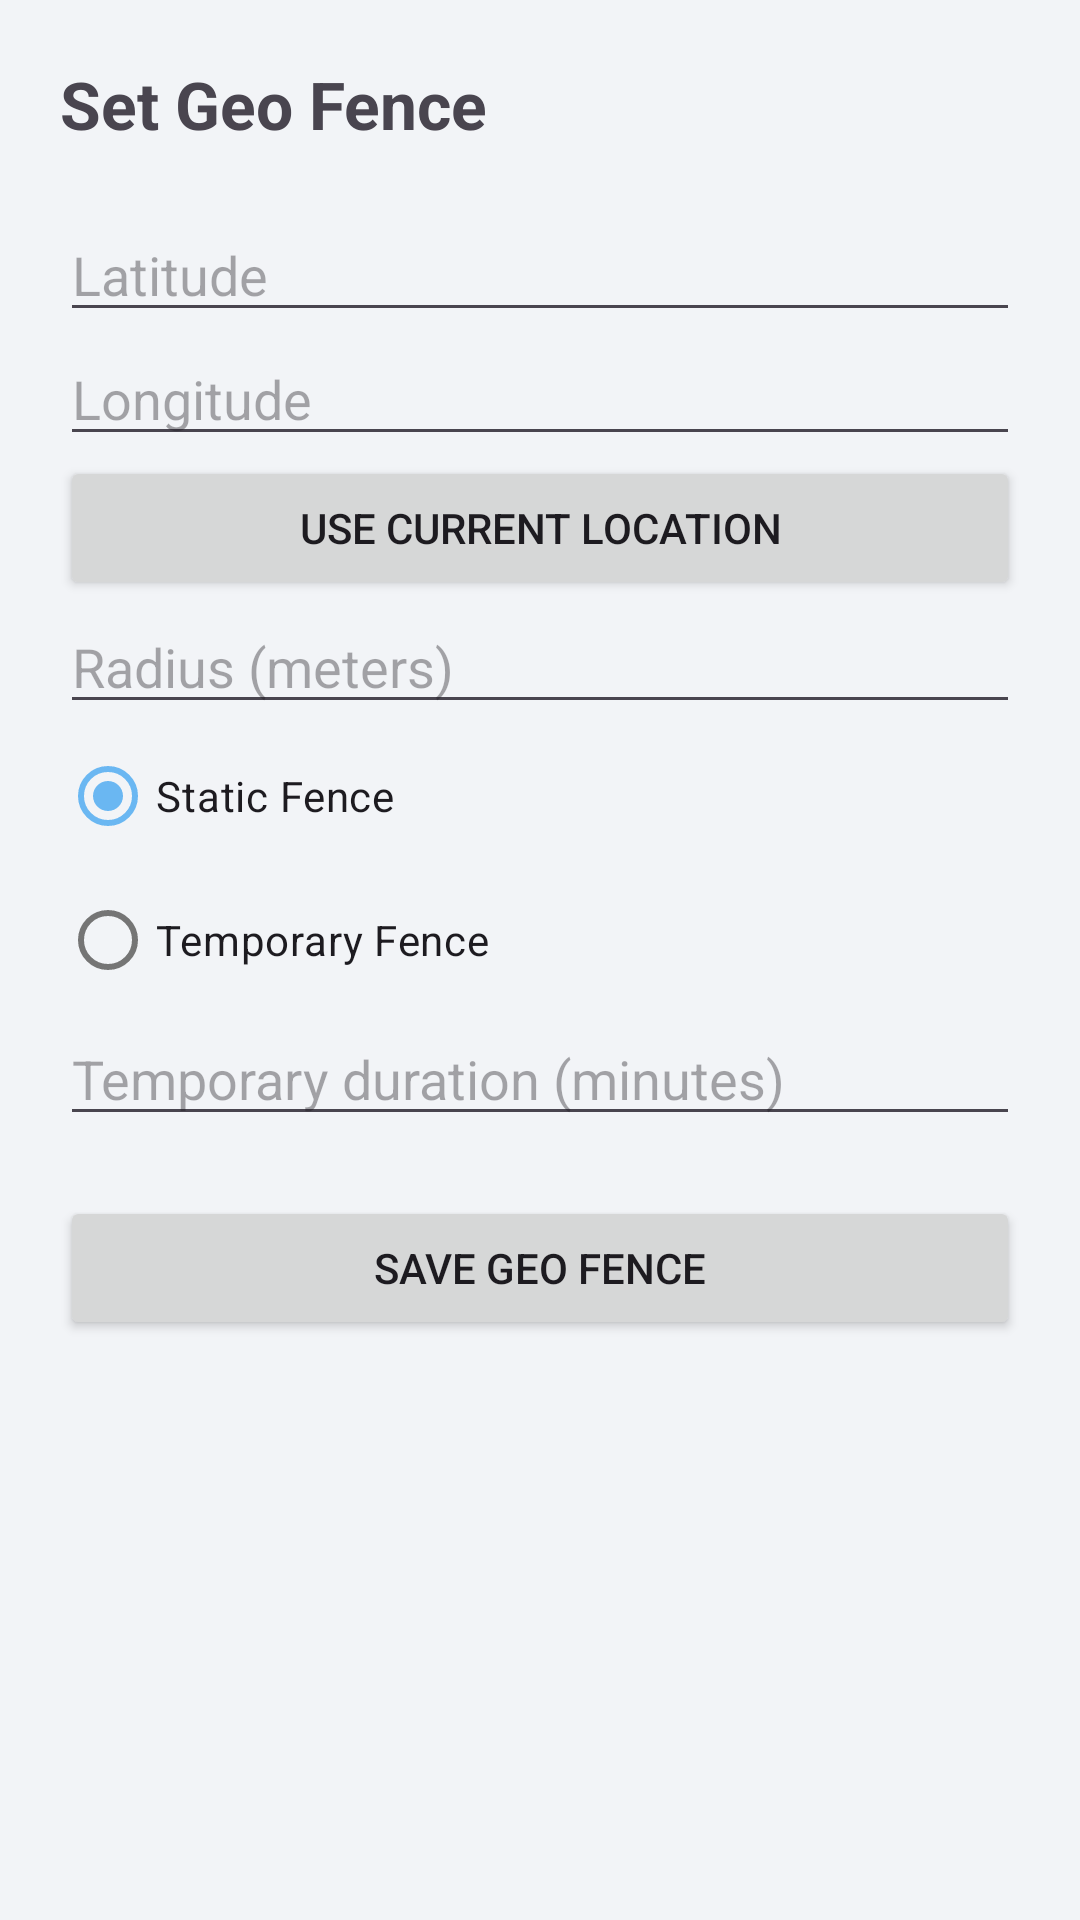

Android layout source for this screen:
<!-- AndroidManifest.xml: application theme Theme.ChildControl -->
<!-- res/layout/activity_set_geofence.xml -->
<?xml version="1.0" encoding="utf-8"?>
<LinearLayout xmlns:android="http://schemas.android.com/apk/res/android"
    android:orientation="vertical"
    android:padding="20dp"
    android:layout_width="match_parent"
    android:layout_height="match_parent">

    <TextView
        android:text="Set Geo Fence"
        android:textSize="22sp"
        android:textStyle="bold"
        android:layout_marginBottom="20dp"
        android:layout_width="wrap_content"
        android:layout_height="wrap_content"/>

    <EditText
        android:id="@+id/latitudeInput"
        android:hint="Latitude"
        android:inputType="numberDecimal"
        android:layout_width="match_parent"
        android:layout_height="wrap_content"/>

    <EditText
        android:id="@+id/longitudeInput"
        android:hint="Longitude"
        android:inputType="numberDecimal"
        android:layout_width="match_parent"
        android:layout_height="wrap_content"/>

    <Button
        android:id="@+id/getLocationBtn"
        android:layout_width="match_parent"
        android:layout_height="wrap_content"
        android:text="Use Current Location"/>

    <EditText
        android:id="@+id/radiusInput"
        android:hint="Radius (meters)"
        android:inputType="number"
        android:layout_width="match_parent"
        android:layout_height="wrap_content"/>

    <RadioGroup
        android:id="@+id/typeGroup"
        android:layout_width="wrap_content"
        android:layout_height="wrap_content">

        <RadioButton
            android:id="@+id/staticFence"
            android:text="Static Fence"
            android:checked="true"
            android:layout_width="wrap_content"
            android:layout_height="wrap_content"/>

        <RadioButton
            android:id="@+id/tempFence"
            android:text="Temporary Fence"
            android:layout_width="wrap_content"
            android:layout_height="wrap_content"/>

    </RadioGroup>

    <EditText
        android:id="@+id/durationInput"
        android:hint="Temporary duration (minutes)"
        android:inputType="number"
        android:layout_width="match_parent"
        android:layout_height="wrap_content"/>

    <Button
        android:id="@+id/saveFenceBtn"
        android:text="Save Geo Fence"
        android:layout_marginTop="20dp"
        android:layout_width="match_parent"
        android:layout_height="wrap_content"/>

</LinearLayout>
<!-- resources referenced by this layout -->
<resources>
  <style name="Theme.ChildControl" parent="Theme.Material3.Light.NoActionBar">
          <item name="colorPrimary">@color/kidly_blue</item>
          <item name="colorOnPrimary">#FFFFFF</item>
  
          
          <item name="colorSurface">@color/ghost_gray</item>
          <item name="android:windowBackground">@color/ghost_gray</item>
          <item name="colorOnSurface">@color/color_on_surface</item>
  
          
          <item name="colorSurfaceVariant">#FFFFFF</item>
          <item name="colorOnSurfaceVariant">@color/color_on_surface_variant</item>
  
          <item name="android:statusBarColor">@android:color/transparent</item>
          <item name="android:navigationBarColor">@android:color/transparent</item>
          <item name="android:windowLightStatusBar" tools:targetApi="m">true</item>
          <item name="android:windowLayoutInDisplayCutoutMode" tools:targetApi="p">shortEdges</item>
      </style>
  <color name="kidly_blue">#6AB7F2</color>
  <color name="ghost_gray">#F2F4F7</color>
  <color name="color_on_surface">#1A1A1A</color>
  <color name="color_on_surface_variant">#757575</color>
</resources>
